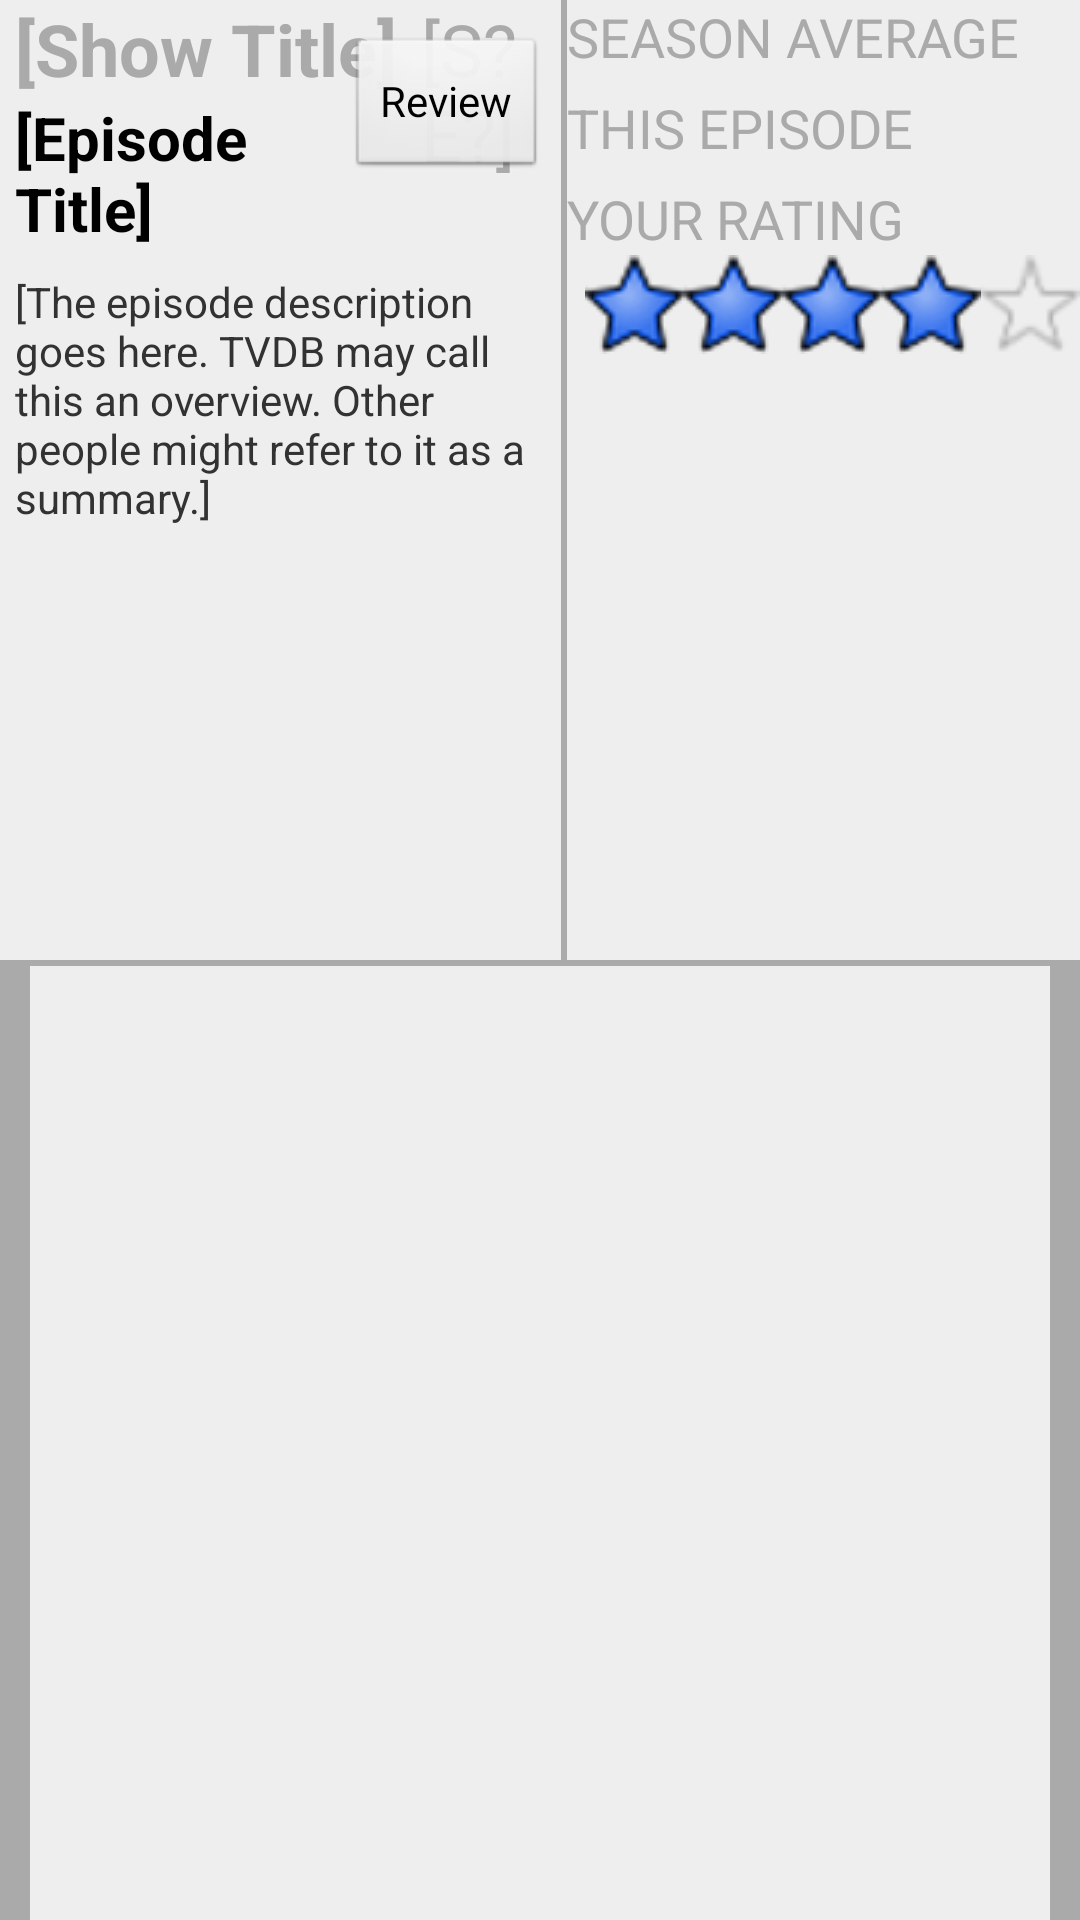

Produce the Android XML layout that renders to this screen, including the resource entries it uses.
<!-- AndroidManifest.xml: application theme AppTheme -->
<!-- res/layout/view_episode.xml -->
<?xml version="1.0" encoding="utf-8"?>
<LinearLayout xmlns:android="http://schemas.android.com/apk/res/android"
    android:id="@+id/episode_root_layout"
    android:layout_width="match_parent"
    android:layout_height="match_parent"
    android:orientation="vertical" >

    <RelativeLayout
        android:id="@+id/episode_upper_layout"
        android:layout_width="match_parent"
        android:layout_height="match_parent"
        android:layout_weight="1"
        android:background="@color/very_light_grey" >

        <ImageView
            android:id="@+id/episode_show_image"
            android:layout_width="wrap_content"
            android:layout_height="wrap_content"
            android:contentDescription="@string/episode_show_image_desc"
            android:src="@drawable/empty_photo" />

        <FrameLayout
            android:id="@+id/episode_ratings_border"
            android:layout_width="wrap_content"
            android:layout_height="fill_parent"
            android:layout_alignParentRight="true"
            android:background="@color/medium_grey"
            android:paddingLeft="2dp" >

            <LinearLayout
                android:id="@+id/episode_ratings_layout"
                android:layout_width="wrap_content"
                android:layout_height="fill_parent"
                android:background="@color/very_light_grey"
                android:orientation="vertical" >

                <TextView
                    android:id="@+id/episode_season_avg_rating_label"
                    android:layout_width="wrap_content"
                    android:layout_height="wrap_content"
                    android:text="@string/episode_season_average_label"
                    android:textColor="@color/medium_grey"
                    android:textSize="@dimen/font_size_medium" />

                <RatingBar
                    android:id="@+id/episode_season_avg_rating"
                    style="@style/tvfRatingBar"
                    android:layout_width="wrap_content"
                    android:layout_height="wrap_content"
                    android:layout_marginLeft="6dp"
                    android:isIndicator="true"
                    android:rating="4.5"
                    android:stepSize=".2" />

                <TextView
                    android:id="@+id/episode_rating_label"
                    android:layout_width="wrap_content"
                    android:layout_height="wrap_content"
                    android:layout_marginTop="6dp"
                    android:text="@string/this_episode_label"
                    android:textColor="@color/medium_grey"
                    android:textSize="@dimen/font_size_medium" />

                <RatingBar
                    android:id="@+id/episode_this_episode_rating"
                    style="@style/tvfRatingBar"
                    android:layout_width="wrap_content"
                    android:layout_height="wrap_content"
                    android:layout_marginLeft="6dp"
                    android:isIndicator="true"
                    android:rating="4.2"
                    android:stepSize=".2" />

                <TextView
                    android:id="@+id/episode_your_rating_label"
                    android:layout_width="wrap_content"
                    android:layout_height="wrap_content"
                    android:layout_marginTop="6dp"
                    android:text="@string/your_rating_label"
                    android:textColor="@color/medium_grey"
                    android:textSize="@dimen/font_size_medium" />

                <RatingBar
                    android:id="@+id/episode_your_rating"
                    style="@style/tvfRatingBarLarge"
                    android:layout_width="wrap_content"
                    android:layout_height="wrap_content"
                    android:layout_marginLeft="6dp"
                    android:isIndicator="false"
                    android:rating="4"
                    android:stepSize="1" />
            </LinearLayout>

        </FrameLayout>

        <RelativeLayout
            android:id="@+id/episode_show_info_layout"
            android:layout_width="wrap_content"
            android:layout_height="match_parent"
            android:layout_toLeftOf="@id/episode_ratings_border"
            android:layout_toRightOf="@id/episode_show_image"
            android:background="@color/very_light_grey"
            android:paddingLeft="@dimen/show_padding_left_right"
            android:paddingRight="@dimen/show_padding_left_right" >

            <TextView
                android:id="@+id/episode_show_title_label"
                android:layout_width="wrap_content"
                android:layout_height="wrap_content"
                android:layout_alignParentLeft="true"
                android:layout_alignParentTop="true"
                android:text="@string/show_title_holder"
                android:textColor="@color/medium_grey"
                android:textSize="@dimen/font_size_large"
                android:textStyle="bold" />

            <TextView
                android:id="@+id/episode_season_and_number_label"
                android:layout_width="wrap_content"
                android:layout_height="wrap_content"
                android:layout_alignParentTop="true"
                android:layout_marginLeft="@dimen/common_text_gap"
                android:layout_toRightOf="@id/episode_show_title_label"
                android:text="@string/episode_season_and_number_holder"
                android:textColor="@color/medium_grey"
                android:textSize="@dimen/font_size_large" />

            <TextView
                android:id="@+id/episode_title_label"
                android:layout_width="wrap_content"
                android:layout_height="wrap_content"
                android:layout_below="@id/episode_show_title_label"
                android:layout_marginRight="@dimen/show_title_years_gap"
                android:text="@string/episode_title_holder"
                android:textAppearance="?android:attr/textAppearanceLarge"
                android:textSize="@dimen/show_title_font_size"
                android:textStyle="bold" />

            <TextView
                android:id="@+id/episode_description_label"
                android:layout_width="fill_parent"
                android:layout_height="fill_parent"
                android:layout_below="@id/episode_title_label"
                android:layout_marginTop="@dimen/show_common_top_margin"
                android:text="@string/episode_description_holder" />

            <Button
                android:id="@+id/episode_review_button"
                android:layout_width="wrap_content"
                android:layout_height="wrap_content"
                android:layout_alignParentRight="true"
                android:layout_marginTop="12dp"
                android:gravity="center_vertical|center_horizontal"
                android:text="@string/review_button_label" />

            <TextView
                android:id="@+id/episode_air_date_label"
                android:layout_width="wrap_content"
                android:layout_height="wrap_content"
                android:layout_alignParentTop="true"
                android:layout_marginLeft="30dp"
                android:layout_toRightOf="@id/episode_season_and_number_label"
                android:text="@string/episode_air_date_holder"
                android:textAppearance="?android:attr/textAppearanceMedium"
                android:textColor="@color/medium_grey" />

        </RelativeLayout>
    </RelativeLayout>

    <FrameLayout
        android:id="@+id/episode_review_summary_border"
        android:layout_width="match_parent"
        android:layout_height="match_parent"
        android:layout_weight="1"
        android:background="@color/medium_grey"
        android:paddingTop="2dp" >

        <ListView
            android:id="@+id/episode_review_summary_list_view"
            android:layout_width="match_parent"
            android:layout_height="match_parent"
            android:layout_marginLeft="@dimen/review_padding"
            android:layout_marginRight="@dimen/review_padding"
            android:background="@color/very_light_grey"
            android:divider="@android:color/transparent"
            android:dividerHeight="@dimen/review_padding" >

        </ListView>
    </FrameLayout>

</LinearLayout>
<!-- resources referenced by this layout -->
<resources>
  <color name="medium_grey">#AAA</color>
  <color name="very_light_grey">#EEE</color>
  <dimen name="common_text_gap">8dp</dimen>
  <dimen name="font_size_large">24sp</dimen>
  <dimen name="font_size_medium">18sp</dimen>
  <dimen name="review_padding">10dp</dimen>
  <dimen name="show_common_top_margin">8dp</dimen>
  <dimen name="show_padding_left_right">5dp</dimen>
  <dimen name="show_title_font_size">20sp</dimen>
  <dimen name="show_title_years_gap">60dp</dimen>
  <string name="episode_air_date_holder">12.21.12</string>
  <string name="episode_description_holder">[The episode description goes here. TVDB may call this an overview. Other people might refer to it as a summary.]</string>
  <string name="episode_season_and_number_holder">[S? E?]</string>
  <string name="episode_season_average_label">SEASON AVERAGE</string>
  <string name="episode_show_image_desc">Series poster</string>
  <string name="episode_title_holder">[Episode Title]</string>
  <string name="review_button_label">Review</string>
  <string name="show_title_holder">[Show Title]</string>
  <string name="this_episode_label">THIS EPISODE</string>
  <string name="your_rating_label">YOUR RATING</string>
  <style name="tvfRatingBar" parent="@android:style/Widget.RatingBar">
          <item name="android:progressDrawable">@drawable/ratingstars</item>
          <item name="android:minHeight">22dip</item>
          <item name="android:maxHeight">22dip</item>
      </style>
  <style name="tvfRatingBarLarge" parent="@android:style/Widget.RatingBar">
          <item name="android:progressDrawable">@drawable/ratingstars_large</item>
          <item name="android:minHeight">33dip</item>
          <item name="android:maxHeight">33dip</item>
      </style>
  <style name="AppTheme" parent="android:Theme.Light" />
  <!-- drawable ratingstars_large (drawable) -->
  <?xml version="1.0" encoding="utf-8"?>
  <layer-list xmlns:android="http://schemas.android.com/apk/res/android">
      <item android:id="@+android:id/background"
            android:drawable="@drawable/star_empty_large" />
      <item android:id="@+android:id/secondaryProgress"
            android:drawable="@drawable/star_empty_large" />
      <item android:id="@+android:id/progress"
            android:drawable="@drawable/star_large" />
  </layer-list>
  <!-- drawable star_empty_large: png bitmap (drawable, 1783 bytes) -->
  <!-- drawable star_large: png bitmap (drawable, 1948 bytes) -->
</resources>
